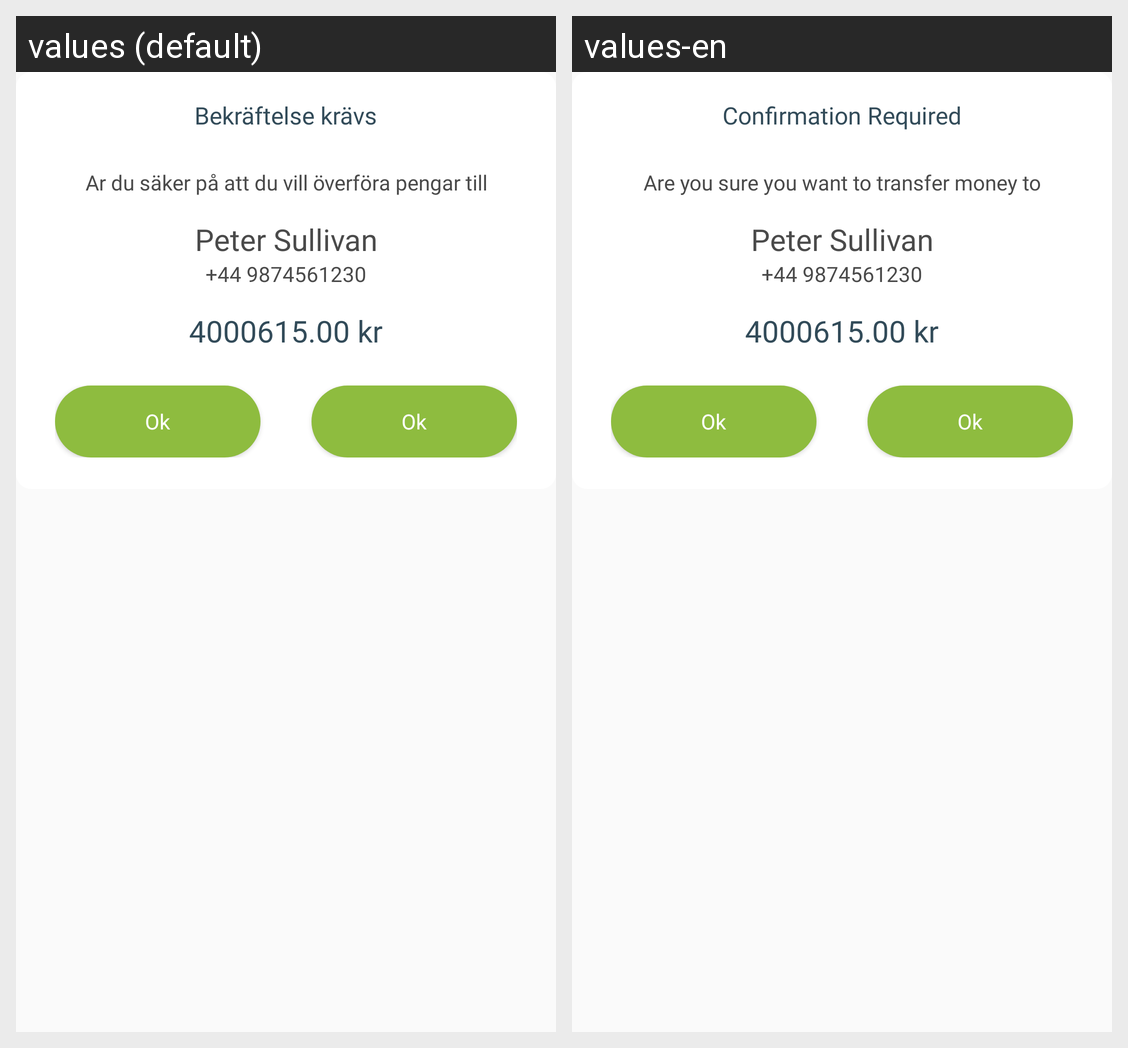

Translations of the strings shown on this Android screen, per locale in the grid:
Android screen res/layout/common_money_transfer.xml rendered under 2 locales, left to right: values (default), values-en. Device: Nexus 5 (rendered at 1080×1920; each locale shown at half size, 540×960, under a caption strip naming it); theme AppTheme.
Strings drawn on this screen, with the default value and each locale's value (text and hints the layout hard-codes, and strings that could not be matched under every locale, appear in the picture but are not listed):

txt_confirmation_required
  values: Bekräftelse krävs
  values-en: Confirmation Required

txt_money_transfer_msg
  values: Ar du säker på att du vill överföra pengar till
  values-en: Are you sure you want to transfer money to

txtCurrencySign
  values: kr
  values-en: kr

txt_ok
  values: Ok
  values-en: Ok
